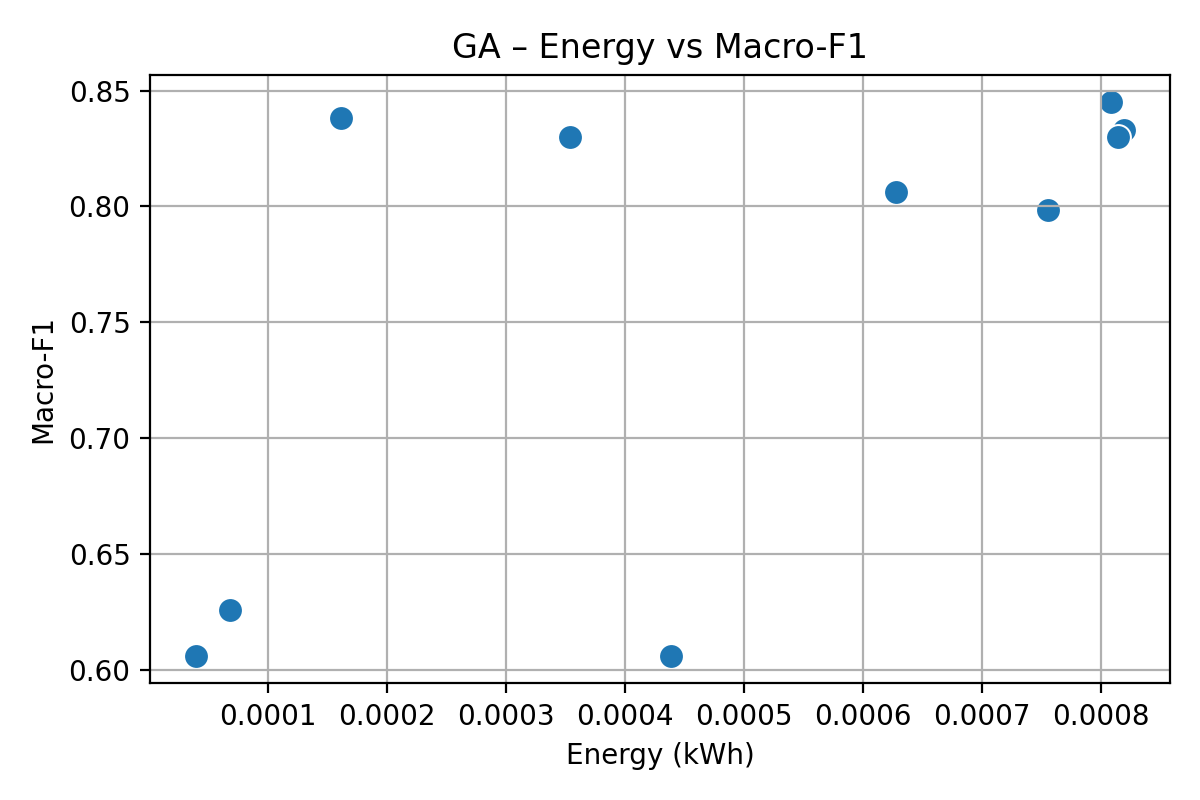

The file beside this chart, header and first rows:
method, lr, bs, ep, f1, energy
GA, 3.48662412532502e-05, 8, 2.0, 0.8449, 0.0008083
GA, 3.2331913124436306e-05, 8.0, 3.0, 0.838, 0.0001617
GA, 3.2331913124436306e-05, 8.0, 3, 0.8328, 0.0008192
GA, 2.9934133110002948e-05, 8.0, 2.0, 0.8299, 0.0003536
GA, 3.3991318203892794e-05, 8, 1.931, 0.8299, 0.0008148
GA, 1.793180897961759e-05, 8, 2.0, 0.8062, 0.0006283
GA, 2.0304249886310416e-05, 9.338, 2.0, 0.7984, 0.0007559
GA, 1.2999700836370338e-05, 8.0, 2.0, 0.626, 6.814581481988366e-05
GA, 3.415827488372266e-05, 32.0, 2.0, 0.6061, 3.998627377107617e-05
GA, 3.415827488372266e-05, 32.0, 2, 0.6061, 0.0004392
